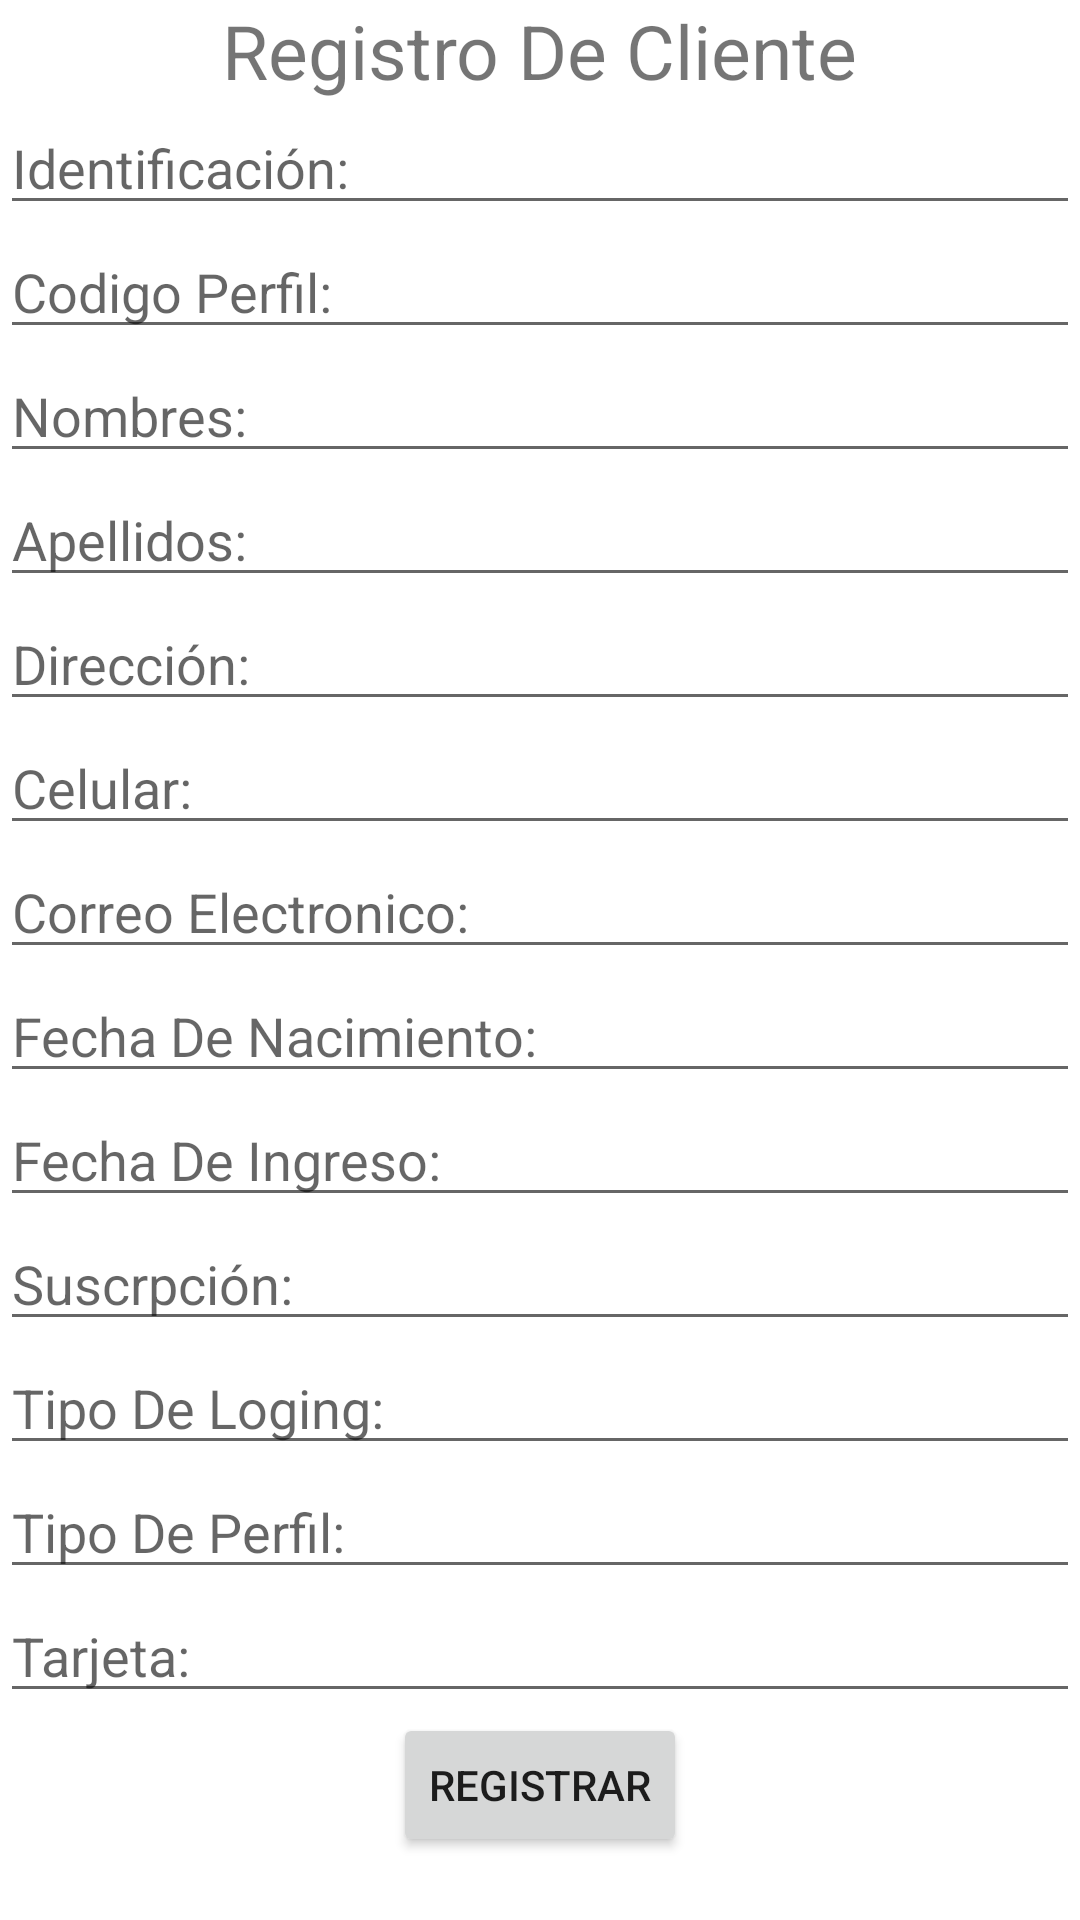

Layout XML and referenced resources for this Android screen:
<!-- AndroidManifest.xml: application theme Theme.Ultimatelukproyect -->
<!-- res/layout/activity_clientes.xml -->
<?xml version="1.0" encoding="utf-8"?>
<LinearLayout xmlns:android="http://schemas.android.com/apk/res/android"
    xmlns:app="http://schemas.android.com/apk/res-auto"
    xmlns:tools="http://schemas.android.com/tools"
    android:layout_width="match_parent"
    android:layout_height="match_parent"
    android:orientation="vertical"
    tools:context=".clientes">

    <TextView
        android:id="@+id/txtresgistrocliente"
        android:layout_width="wrap_content"
        android:layout_height="wrap_content"
        android:text="Registro De Cliente"
        android:layout_gravity="center"
        android:textSize="25sp"
        />

    <EditText
        android:id="@+id/txtidentificacion"
        android:layout_width="match_parent"
        android:layout_height="wrap_content"
        android:hint="Identificación:"
        android:inputType="number"
        />

    <EditText
        android:id="@+id/txtcodperfil"
        android:layout_width="match_parent"
        android:layout_height="wrap_content"
        android:hint="Codigo Perfil:"
        android:inputType="phone"
        android:singleLine="true"
        />

    <EditText
        android:id="@+id/txtnombres"
        android:layout_width="match_parent"
        android:layout_height="wrap_content"
        android:hint="Nombres:"
        android:inputType="text"
        android:singleLine="true"
        />

    <EditText
        android:id="@+id/txtapellidos"
        android:layout_width="match_parent"
        android:layout_height="wrap_content"
        android:hint="Apellidos:"
        android:inputType="text"
        />

    <EditText
        android:id="@+id/txtdireccion"
        android:layout_width="match_parent"
        android:layout_height="wrap_content"
        android:hint="Dirección:"
        android:inputType="text"
        />

    <EditText
        android:id="@+id/txtcel"
        android:layout_width="match_parent"
        android:layout_height="wrap_content"
        android:hint="Celular:"
        android:inputType="number"
        />

    <EditText
        android:id="@+id/txtcorreo"
        android:layout_width="match_parent"
        android:layout_height="wrap_content"
        android:hint="Correo Electronico:"
        android:inputType="textEmailAddress"
        />

    <EditText
        android:id="@+id/txtfechadenac"
        android:layout_width="match_parent"
        android:layout_height="wrap_content"
        android:hint="Fecha De Nacimiento:"
        android:inputType="date"/>

    <EditText
        android:id="@+id/txtfechadeing"
        android:layout_width="match_parent"
        android:layout_height="wrap_content"
        android:hint="Fecha De Ingreso:"
        android:inputType="date"
        />

    <EditText
        android:id="@+id/txtsuscrpcion"
        android:layout_width="match_parent"
        android:layout_height="wrap_content"
        android:hint="Suscrpción:"
        android:inputType="textCapCharacters"
        />

    <EditText
        android:id="@+id/txttipodeloging"
        android:layout_width="match_parent"
        android:layout_height="wrap_content"
        android:hint="Tipo De Loging:"
        android:inputType="textCapCharacters"
        />

    <EditText
        android:id="@+id/txtPerfil"
        android:layout_width="match_parent"
        android:layout_height="wrap_content"
        android:hint="Tipo De Perfil:"
        android:inputType="textCapCharacters"
        />

    <EditText
        android:id="@+id/txttarjeta"
        android:layout_width="match_parent"
        android:layout_height="wrap_content"
        android:hint="Tarjeta:"
        android:inputType="textCapCharacters"
        />
    <Button
        android:id="@+id/btnregistrar"
        android:layout_width="wrap_content"
        android:layout_height="wrap_content"
        android:text="Registrar"
        android:layout_gravity="center"
        />


</LinearLayout>
<!-- resources referenced by this layout -->
<resources>
  <style name="Theme.Ultimatelukproyect" parent="Theme.MaterialComponents.DayNight.DarkActionBar">
          
          <item name="colorPrimary">@color/purple_500</item>
          <item name="colorPrimaryVariant">@color/purple_700</item>
          <item name="colorOnPrimary">@color/white</item>
          
          <item name="colorSecondary">@color/teal_200</item>
          <item name="colorSecondaryVariant">@color/teal_700</item>
          <item name="colorOnSecondary">@color/black</item>
          
          <item name="android:statusBarColor" tools:targetApi="l">?attr/colorPrimaryVariant</item>
          
      </style>
  <!-- not gathered from this repository: default colours our renderer supplied (Android Studio template values) -->
  <color name="purple_500">#FF6200EE</color>
  <color name="purple_700">#FF3700B3</color>
  <color name="teal_200">#FF03DAC5</color>
  <color name="teal_700">#FF018786</color>
  <color name="black">#FF000000</color>
  <color name="white">#FFFFFFFF</color>
</resources>
